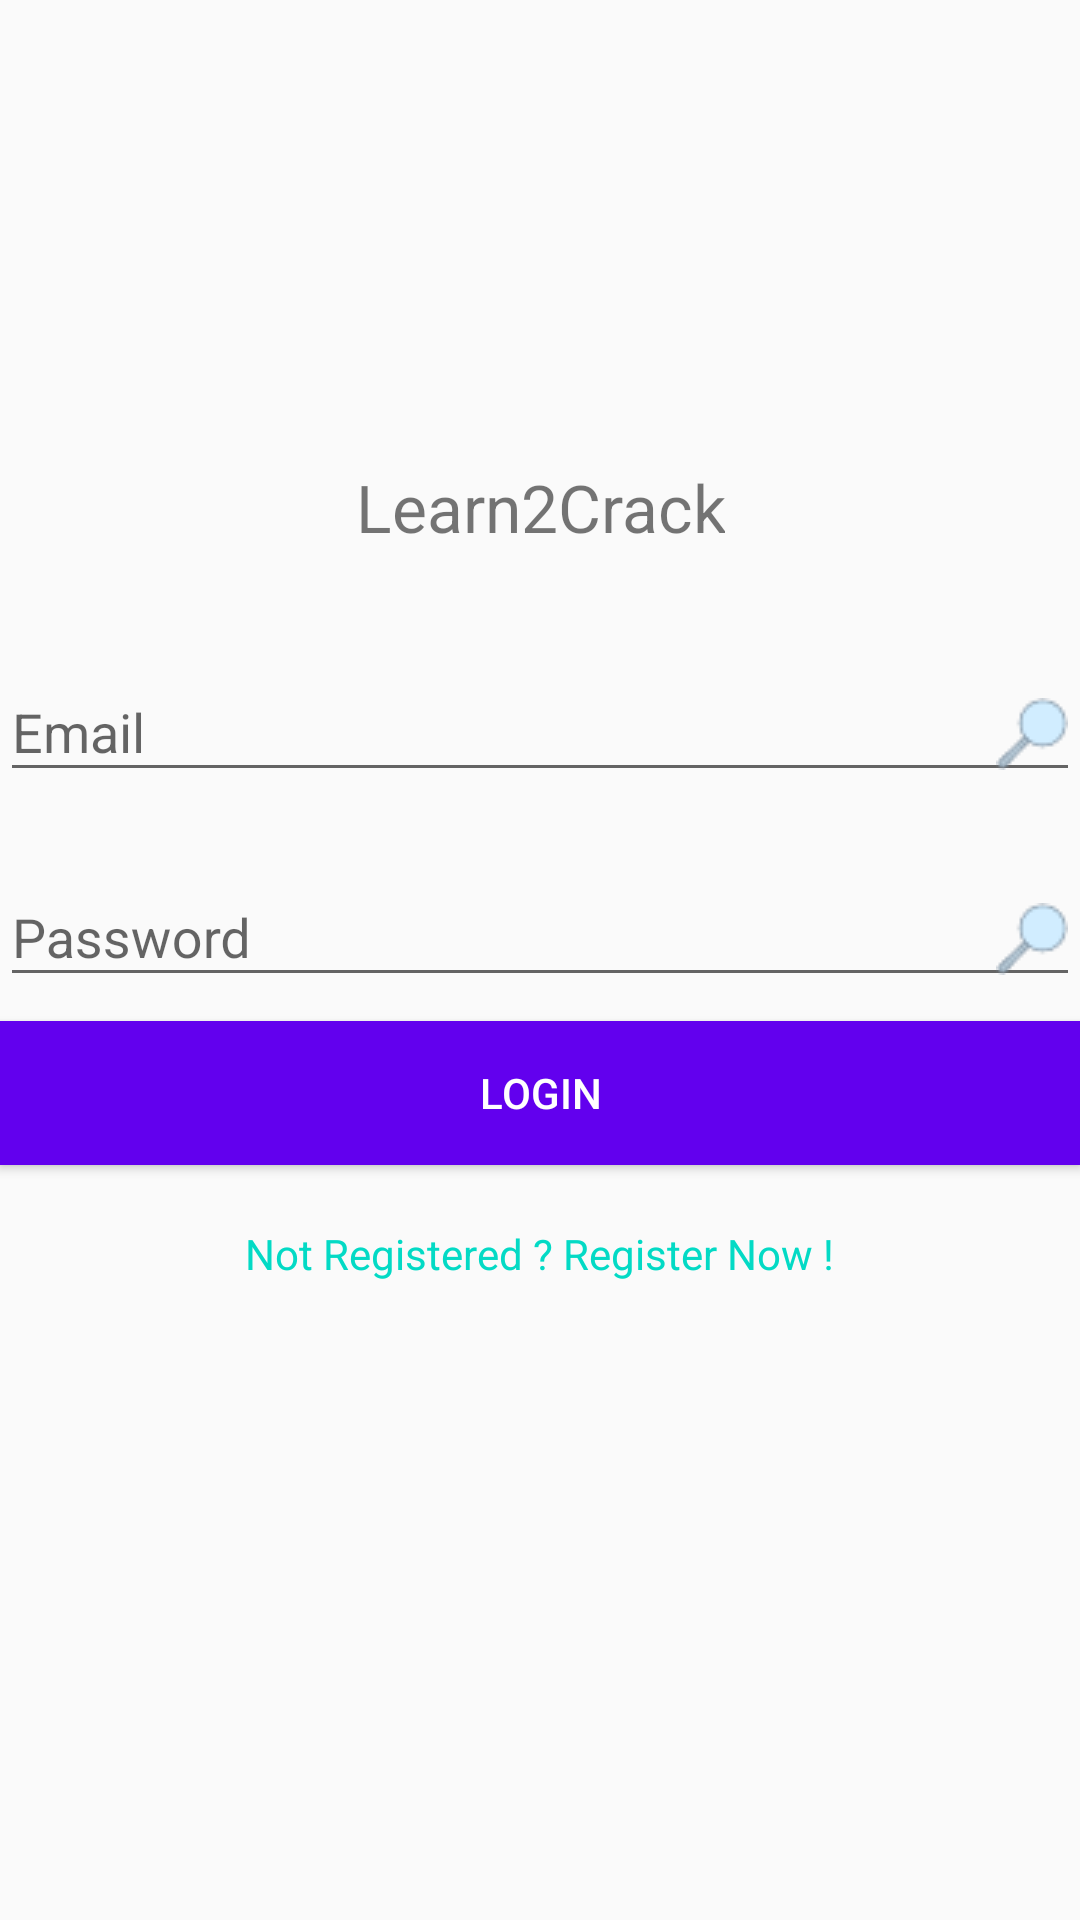

Reconstruct the res/layout file that produces this screen, plus the resources it refers to.
<!-- AndroidManifest.xml: application theme AppTheme -->
<!-- res/layout/fragment_login.xml -->
<?xml version="1.0" encoding="utf-8"?>
<LinearLayout xmlns:android="http://schemas.android.com/apk/res/android"
android:orientation="vertical"
android:layout_marginLeft="40dp"
android:layout_marginRight="40dp"
android:gravity="center"
android:layout_width="match_parent"
android:layout_height="match_parent">

<TextView
    android:text="Learn2Crack"
    android:textSize="22sp"
    android:textAlignment="center"
    android:layout_marginBottom="20dp"
    android:layout_width="wrap_content"
    android:layout_height="wrap_content" />

<android.support.design.widget.TextInputLayout
    android:layout_marginTop="8dp"
    android:layout_marginBottom="8dp"
    android:layout_width="match_parent"
    android:layout_height="wrap_content">

    <EditText
        android:hint="Email"
        android:id="@+id/et_email"
        android:drawableRight="@drawable/ic_search"
        android:inputType="textEmailAddress"
        android:layout_width="match_parent"
        android:layout_height="wrap_content" />

</android.support.design.widget.TextInputLayout>

<android.support.design.widget.TextInputLayout
    android:layout_marginTop="8dp"
    android:layout_marginBottom="8dp"
    android:layout_width="match_parent"
    android:layout_height="wrap_content">

    <android.support.design.widget.TextInputEditText
        android:hint="Password"
        android:id="@+id/et_password"
        android:drawableRight="@drawable/ic_search"
        android:inputType="textPassword"
        android:layout_width="match_parent"
        android:layout_height="wrap_content" />

</android.support.design.widget.TextInputLayout>

<android.support.v7.widget.AppCompatButton
    android:id="@+id/btn_login"
    android:text="Login"
    android:background="@color/colorPrimary"
    android:textColor="@android:color/white"
    android:layout_width="match_parent"
    android:layout_height="wrap_content"/>

<TextView
    android:id="@+id/tv_register"
    android:layout_marginTop="20dp"
    android:textColor="@color/colorAccent"
    android:text="Not Registered ? Register Now !"
    android:layout_width="wrap_content"
    android:layout_height="wrap_content" />

<ProgressBar
    style="@style/Base.Widget.AppCompat.ProgressBar"
    android:id="@+id/progress"
    android:visibility="invisible"
    android:layout_marginTop="10dp"
    android:layout_width="match_parent"
    android:layout_height="wrap_content"
    android:indeterminate="true" />

</LinearLayout>
<!-- resources referenced by this layout -->
<resources>
  <!-- drawable ic_search: png bitmap (drawable, 767 bytes) -->
  <style name="AppTheme" parent="Theme.AppCompat.Light.NoActionBar">
          
          <item name="colorPrimary">@color/colorPrimary</item>
          <item name="colorPrimaryDark">@color/colorPrimaryDark</item>
          <item name="colorAccent">@color/colorAccent</item>
  
      </style>
  <!-- not gathered from this repository: default colours our renderer supplied (Android Studio template values) -->
  <color name="colorPrimary">#FF6200EE</color>
  <color name="colorPrimaryDark">#FF3700B3</color>
  <color name="colorAccent">#FF03DAC5</color>
</resources>
